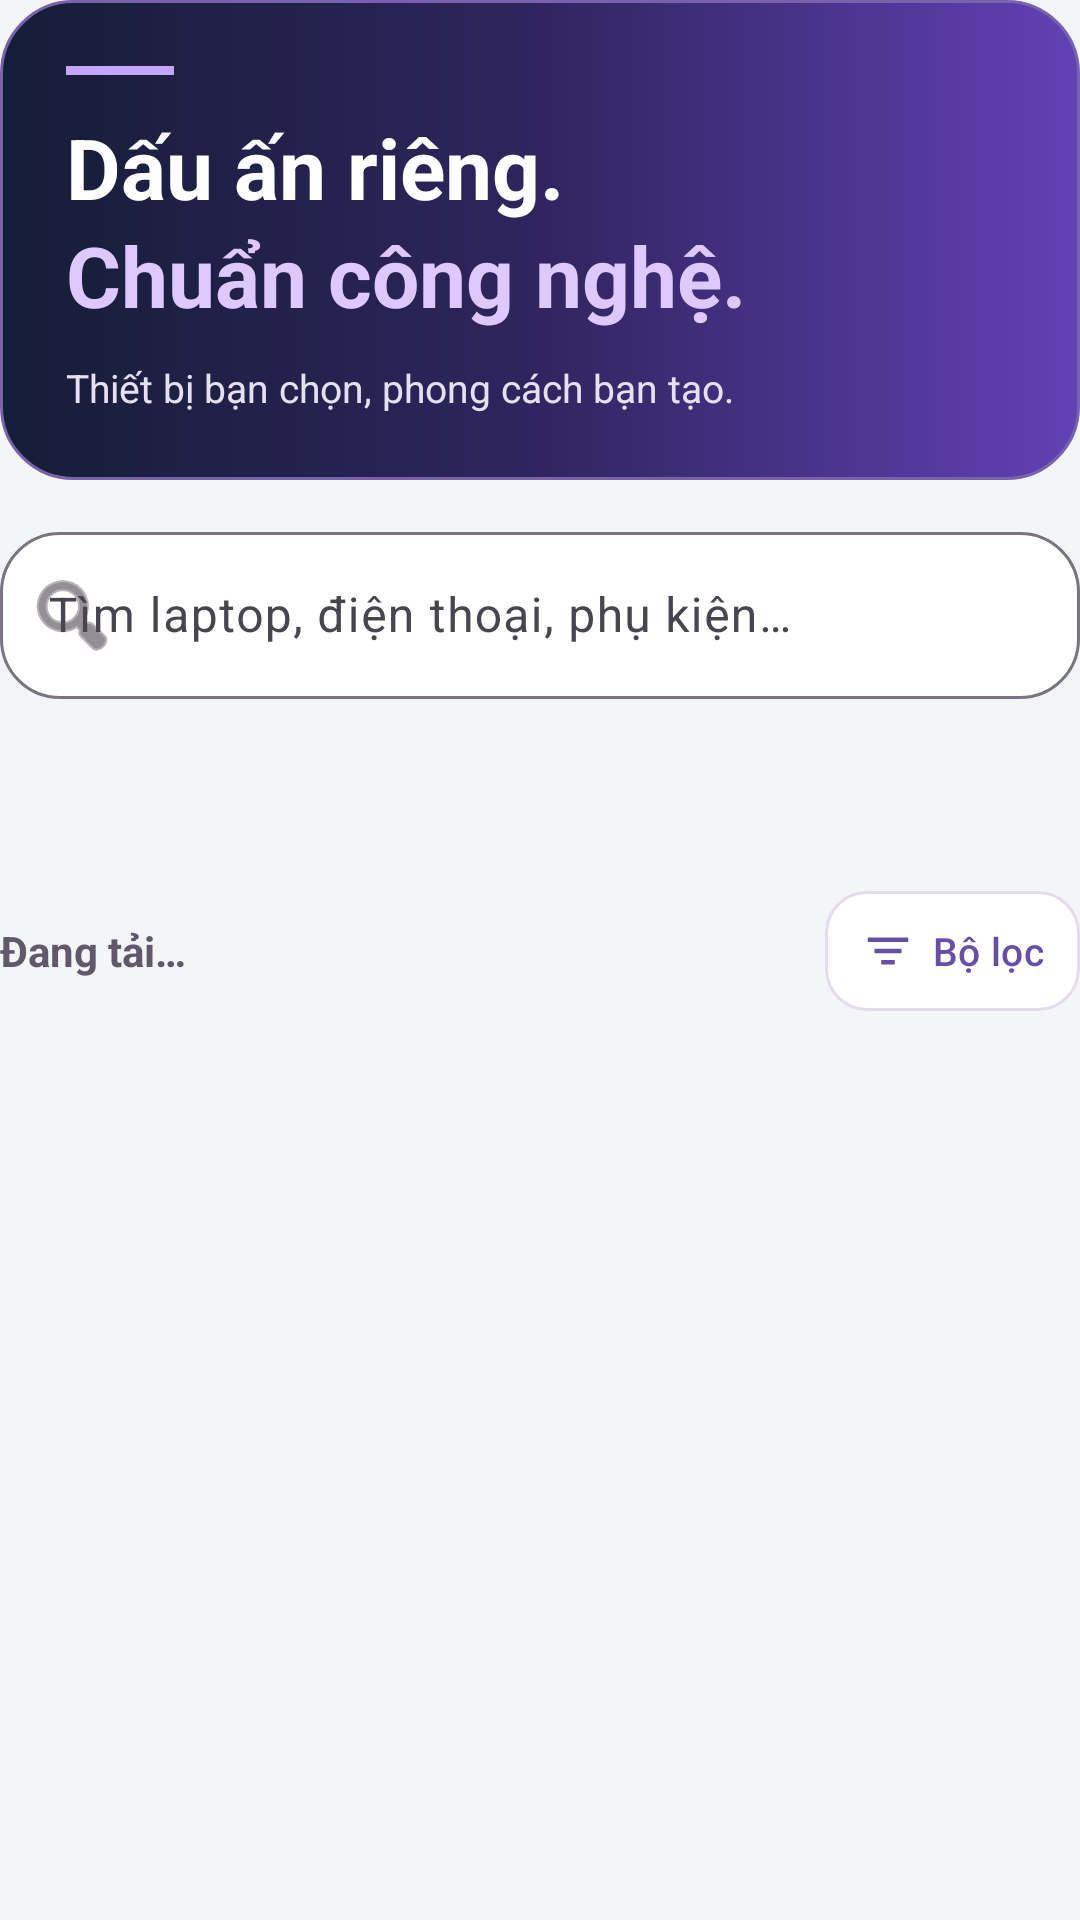

Write the Android layout XML for this screen, with the resource values it uses.
<!-- AndroidManifest.xml: application theme Theme.LoginApp -->
<!-- res/layout/view_product_header.xml -->
<?xml version="1.0" encoding="utf-8"?>
<LinearLayout xmlns:android="http://schemas.android.com/apk/res/android" xmlns:app="http://schemas.android.com/apk/res-auto" android:layout_width="match_parent" android:layout_height="wrap_content" android:orientation="vertical">
    <include android:id="@+id/storeHero" layout="@layout/store_hero" android:layout_width="match_parent" android:layout_height="wrap_content" />
    <com.google.android.material.textfield.TextInputLayout style="@style/Widget.Material3.TextInputLayout.OutlinedBox" android:id="@+id/searchBox" android:layout_width="match_parent" android:layout_height="wrap_content" android:layout_marginTop="12dp" android:hint="@string/label_tim_laptop_dien_thoai_phu_kien" app:endIconMode="clear_text" app:boxBackgroundColor="@color/surface" app:startIconDrawable="@android:drawable/ic_menu_search" app:boxCornerRadiusTopStart="20dp" app:boxCornerRadiusTopEnd="20dp" app:boxCornerRadiusBottomStart="20dp" app:boxCornerRadiusBottomEnd="20dp">
        <com.google.android.material.textfield.TextInputEditText android:id="@+id/edtSearch" android:layout_width="match_parent" android:layout_height="wrap_content" android:singleLine="true" android:inputType="text" android:imeOptions="actionSearch" android:textSize="16sp" />
    </com.google.android.material.textfield.TextInputLayout>
    <LinearLayout android:id="@+id/productFilters" android:layout_width="match_parent" android:layout_height="wrap_content" android:layout_marginTop="8dp" android:orientation="vertical">
        <HorizontalScrollView android:layout_width="match_parent" android:layout_height="48dp" android:scrollbars="none" android:requiresFadingEdge="horizontal" android:fadingEdgeLength="12dp">
            <com.google.android.material.chip.ChipGroup android:id="@+id/categoryChips" android:layout_width="wrap_content" android:layout_height="wrap_content" app:singleLine="true" app:singleSelection="true" app:selectionRequired="true" app:chipSpacingHorizontal="8dp" />
        </HorizontalScrollView>
        <LinearLayout android:layout_width="match_parent" android:layout_height="wrap_content" android:orientation="horizontal" android:gravity="center_vertical" android:layout_marginTop="4dp">
            <TextView android:id="@+id/productResultCount" android:layout_width="0dp" android:layout_weight="1" android:layout_height="wrap_content" android:text="@string/product_count_loading" android:textSize="14sp" android:textStyle="bold" android:textColor="@color/text_secondary" android:accessibilityLiveRegion="polite" />
            <com.google.android.material.button.MaterialButton style="@style/Widget.Material3.Button.OutlinedButton" android:id="@+id/openProductFilters" android:layout_width="wrap_content" android:layout_height="48dp" android:layout_gravity="center_vertical" android:layout_marginStart="8dp" android:minWidth="0dp" app:cornerRadius="14dp" app:strokeColor="@color/outline_soft" android:backgroundTint="@color/surface" app:icon="@drawable/ic_sort" app:iconGravity="textStart" app:iconPadding="6dp" app:iconSize="18dp" android:contentDescription="@string/product_filters_title" android:paddingStart="12dp" android:paddingEnd="12dp" android:text="@string/product_filters_title" android:textSize="13sp" />
        </LinearLayout>
    </LinearLayout>
    <TextView android:id="@+id/productFilterSummary" android:layout_width="match_parent" android:layout_height="wrap_content" android:layout_marginTop="8dp" android:textSize="14sp" android:textColor="@color/brand" android:visibility="gone"/>
    <TextView android:id="@+id/tvSearchEmpty" android:layout_width="match_parent" android:layout_height="wrap_content" android:layout_marginTop="12dp" android:gravity="center" android:text="@string/label_khong_tim_thay_san_pham_phu_hop" android:textColor="@color/text_secondary" android:visibility="gone" android:layout_marginBottom="12dp" />
</LinearLayout>
<!-- res/layout/store_hero.xml (included above) -->
<?xml version="1.0" encoding="utf-8"?>
<LinearLayout xmlns:android="http://schemas.android.com/apk/res/android"
    android:layout_width="match_parent"
    android:layout_height="wrap_content"
    android:orientation="vertical"
    android:padding="22dp"
    android:background="@drawable/bg_store_hero">

    <View
        android:layout_width="36dp"
        android:layout_height="3dp"
        android:background="#C5A6FF"
        android:importantForAccessibility="no" />

    <TextView
        android:layout_width="match_parent"
        android:layout_height="wrap_content"
        android:layout_marginTop="12dp"
        android:text="@string/store_headline"
        android:textSize="28sp"
        android:textStyle="bold"
        android:fontFamily="sans-serif"
        android:lineSpacingExtra="3dp"
        android:textColor="#FFFFFF" />

    <TextView
        android:layout_width="match_parent"
        android:layout_height="wrap_content"
        android:layout_marginTop="10dp"
        android:text="@string/store_subtitle"
        android:textSize="13sp"
        android:lineSpacingExtra="2dp"
        android:textColor="#E6E0F5" />
</LinearLayout>
<!-- resources referenced by this layout -->
<resources>
  <color name="brand">#6750A4</color>
  <color name="outline_soft">#E4DCEC</color>
  <color name="surface">#FFFFFF</color>
  <color name="text_secondary">#60586B</color>
  <!-- drawable bg_store_hero (drawable) -->
  <?xml version="1.0" encoding="utf-8"?>
  <shape xmlns:android="http://schemas.android.com/apk/res/android">
      <gradient android:angle="0" android:startColor="#151D37" android:centerColor="#30255F" android:endColor="#6241B5" />
      <corners android:radius="24dp" />
      <stroke android:width="1dp" android:color="#7962AD" />
  </shape>
  <!-- drawable ic_sort (drawable) -->
  <vector xmlns:android="http://schemas.android.com/apk/res/android" android:width="24dp" android:height="24dp" android:viewportWidth="24" android:viewportHeight="24"><path android:fillColor="#6750A4" android:pathData="M3,6h18v2H3z M6,11h12v2H6z M9,16h6v2H9z"/></vector>
  <string name="label_khong_tim_thay_san_pham_phu_hop" formatted="false">Không tìm thấy sản phẩm phù hợp.</string>
  <string name="label_tim_laptop_dien_thoai_phu_kien" formatted="false">Tìm laptop, điện thoại, phụ kiện…</string>
  <string name="product_count_loading">Đang tải…</string>
  <string name="product_filters_title">Bộ lọc</string>
  <string name="store_headline"><font color="#FFFFFF">Dấu ấn riêng.</font>\n<font color="#DDC9FF">Chuẩn công nghệ.</font></string>
  <string name="store_subtitle">Thiết bị bạn chọn, phong cách bạn tạo.</string>
  <style name="Theme.LoginApp" parent="Base.Theme.LoginApp" />
  <style name="Base.Theme.LoginApp" parent="Theme.Material3.Light.NoActionBar">
  
          <item name="android:windowLightStatusBar">true</item>
          <item name="colorPrimary">#6750A4</item>
          <item name="colorOnPrimary">#FFFFFF</item>
          <item name="colorSurface">#FFFFFF</item>
          <item name="colorOnSurface">#211C29</item>
          <item name="android:windowBackground">@color/page_background</item>
      </style>
  <color name="page_background">#F4F5F9</color>
</resources>
